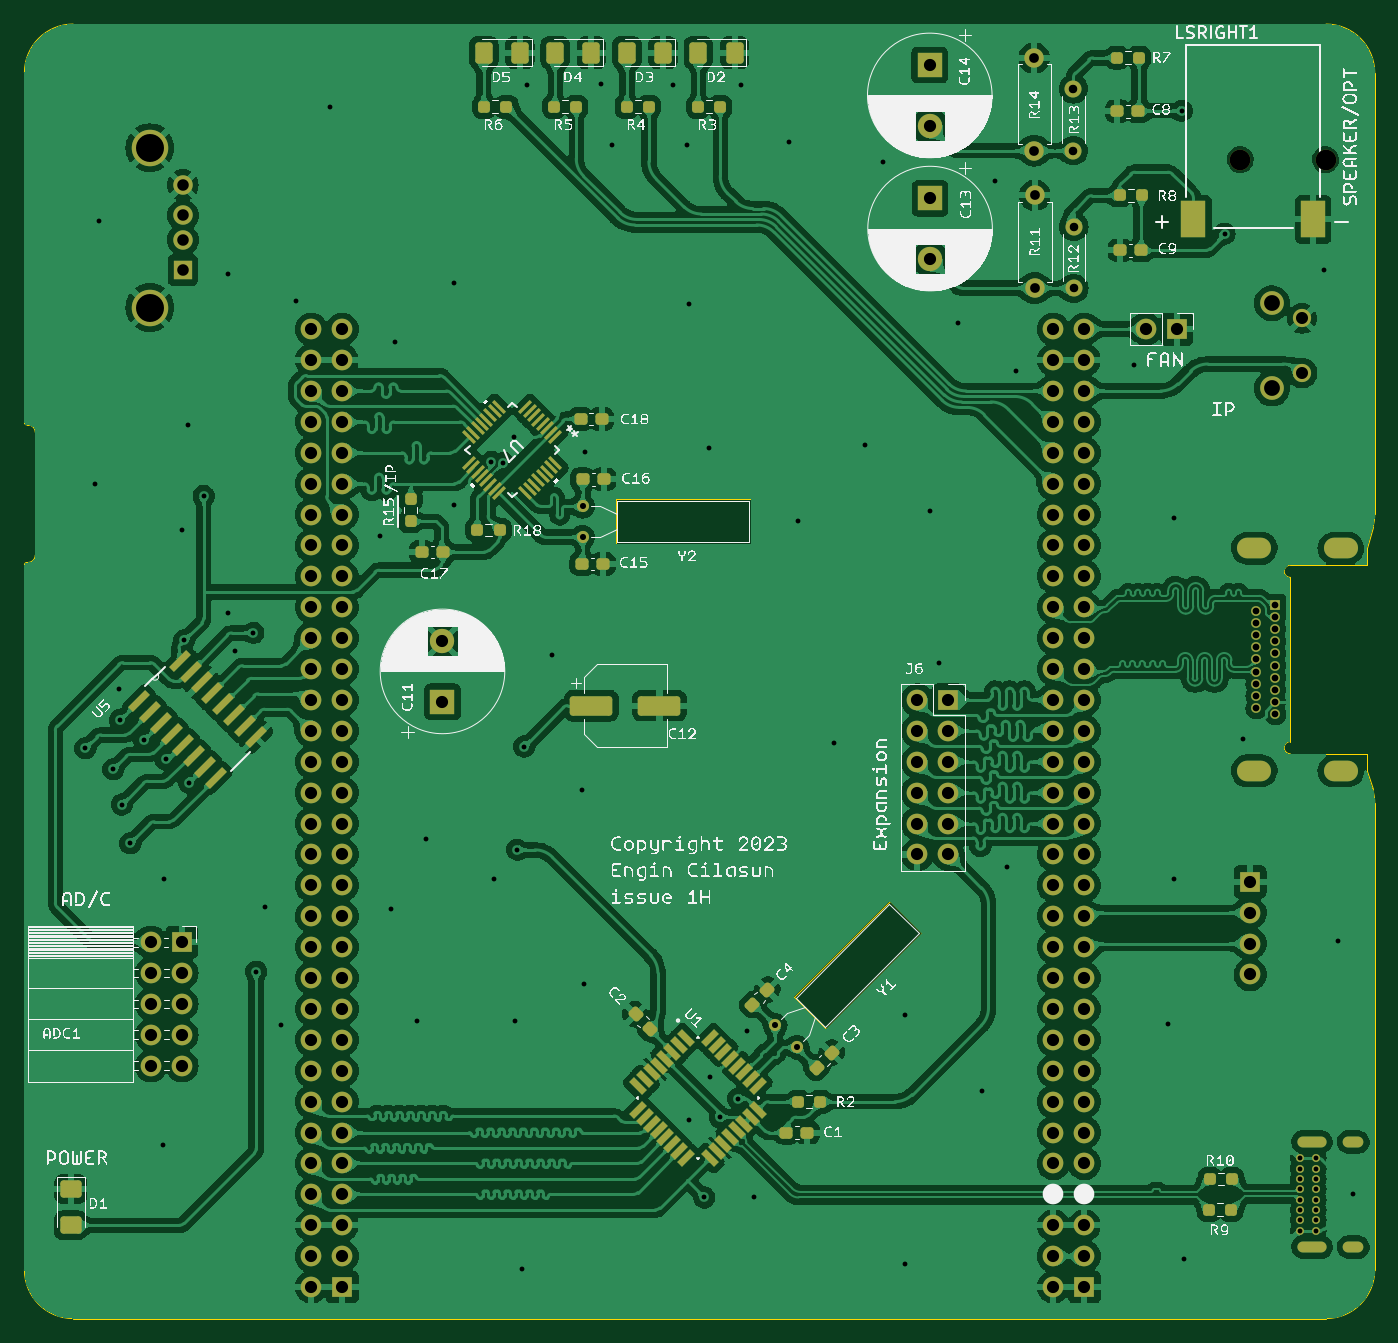
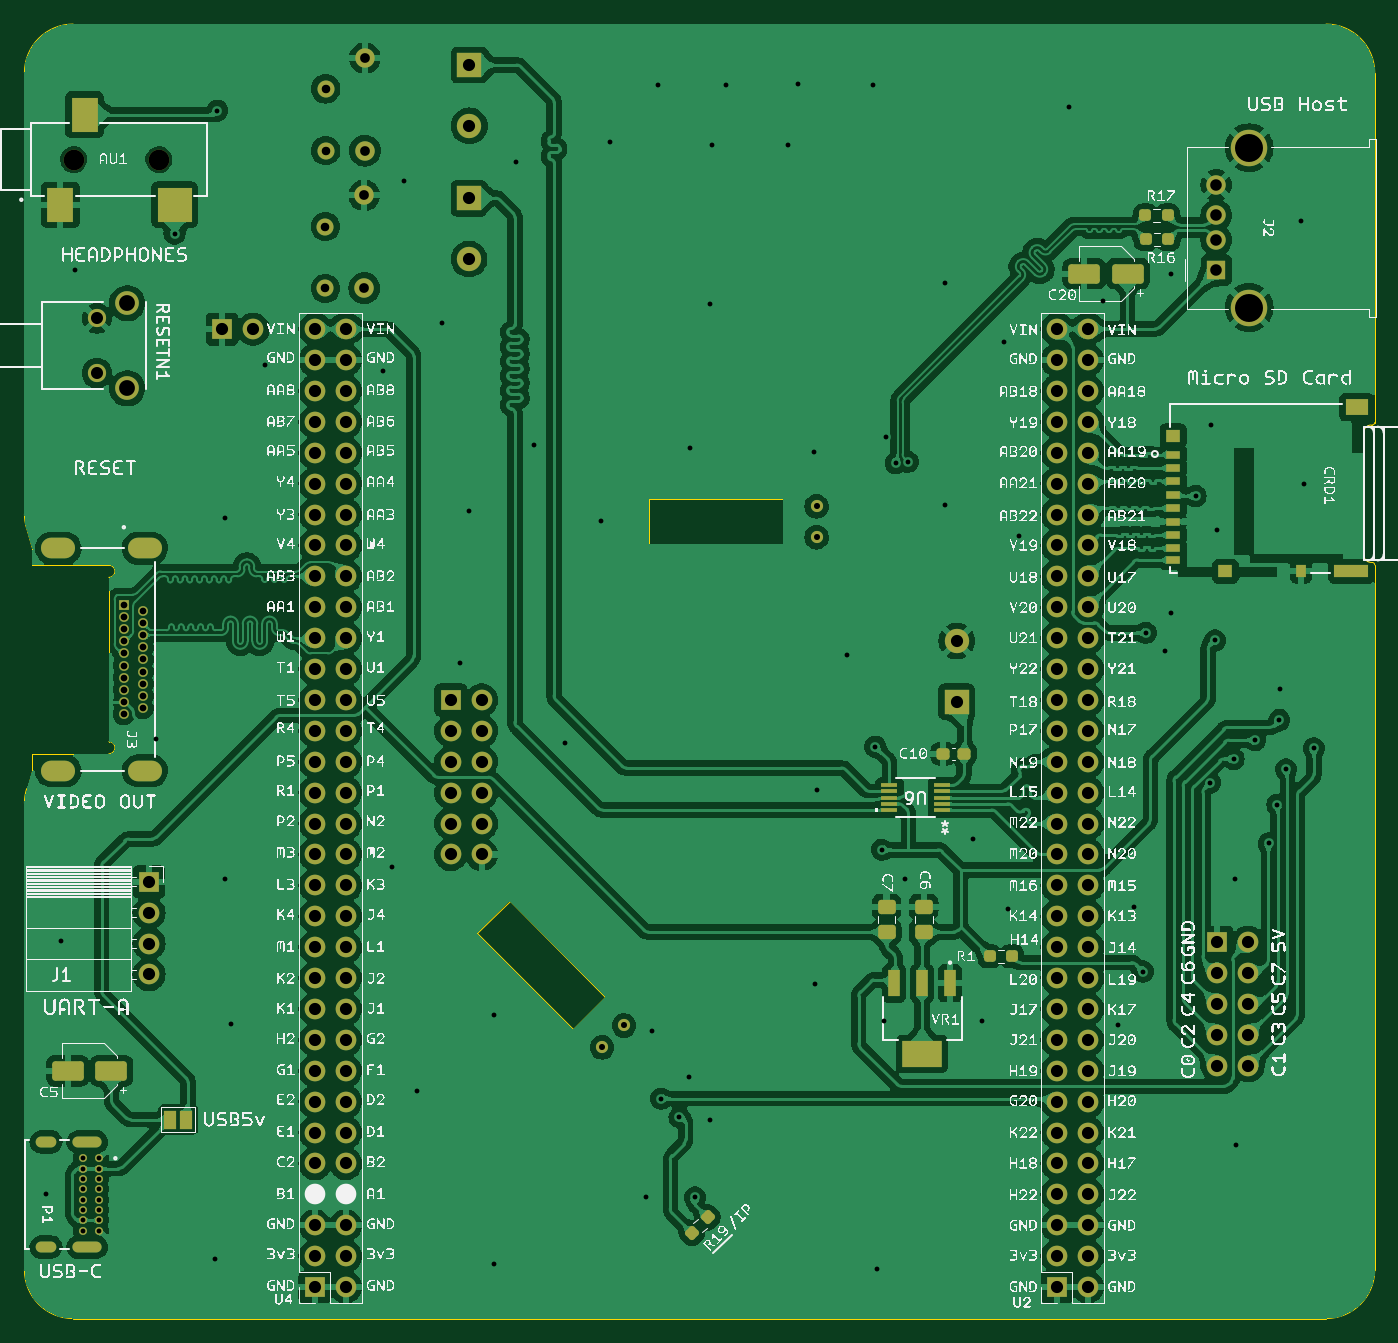
Circuit board: 11 layer files. Board 111.0 x 106.4 mm.
- bottom_copper: expansionboardA-B_Cu.gbr (472180 bytes)
- bottom_mask: expansionboardA-B_Mask.gbr (10232 bytes)
- paste: expansionboardA-B_Paste.gbr (3494 bytes)
- bottom_silk: expansionboardA-B_Silkscreen.gbr (1887587 bytes)
- outline: expansionboardA-Edge_Cuts.gbr (2494 bytes)
- top_copper: expansionboardA-F_Cu.gbr (647870 bytes)
- top_mask: expansionboardA-F_Mask.gbr (13369 bytes)
- paste: expansionboardA-F_Paste.gbr (6711 bytes)
- top_silk: expansionboardA-F_Silkscreen.gbr (717234 bytes)
- drill: expansionboardA-NPTH.drl (430 bytes)
- drill: expansionboardA-PTH.drl (5327 bytes)

=== bottom_copper: expansionboardA-B_Cu.gbr (472180 bytes, source omitted) ===
=== bottom_mask: expansionboardA-B_Mask.gbr (10232 bytes, source omitted) ===
=== paste: expansionboardA-B_Paste.gbr (3494 bytes, source withheld) ===
=== bottom_silk: expansionboardA-B_Silkscreen.gbr (1887587 bytes, source omitted) ===
=== outline: expansionboardA-Edge_Cuts.gbr ===
%TF.GenerationSoftware,KiCad,Pcbnew,7.0.2-6a45011f42~172~ubuntu22.10.1*%
%TF.CreationDate,2023-07-08T15:45:41-07:00*%
%TF.ProjectId,expansionboardA,65787061-6e73-4696-9f6e-626f61726441,3*%
%TF.SameCoordinates,Original*%
%TF.FileFunction,Profile,NP*%
%FSLAX46Y46*%
G04 Gerber Fmt 4.6, Leading zero omitted, Abs format (unit mm)*
G04 Created by KiCad (PCBNEW 7.0.2-6a45011f42~172~ubuntu22.10.1) date 2023-07-08 15:45:41*
%MOMM*%
%LPD*%
G01*
G04 APERTURE LIST*
%TA.AperFunction,Profile*%
%ADD10C,0.010000*%
%TD*%
G04 APERTURE END LIST*
D10*
X133095986Y-82147115D02*
G75*
G03*
X132912359Y-80949034I-4000186J15D01*
G01*
X22298000Y-62357000D02*
G75*
G03*
X22098000Y-62557000I0J-200000D01*
G01*
X26098000Y-124508000D02*
X129096000Y-124508000D01*
X81788000Y-60833000D02*
X70739000Y-60833000D01*
X70739000Y-57150000D01*
X81788000Y-57150000D01*
X81788000Y-60833000D01*
X133096000Y-22100000D02*
G75*
G03*
X129096000Y-18100000I-4000000J0D01*
G01*
X22298000Y-51054000D02*
X22387000Y-51054000D01*
X22098000Y-50854000D02*
G75*
G03*
X22298000Y-51054000I200000J0D01*
G01*
X133096000Y-120508000D02*
X133096000Y-82147115D01*
X22387000Y-62357000D02*
G75*
G03*
X22987000Y-61757000I0J600000D01*
G01*
X22987000Y-51654000D02*
X22987000Y-61757000D01*
X22098000Y-120508000D02*
G75*
G03*
X26098000Y-124508000I4000000J0D01*
G01*
X22987000Y-51654000D02*
G75*
G03*
X22387000Y-51054000I-600000J0D01*
G01*
X95885000Y-92837000D02*
X88011000Y-100711000D01*
X85344000Y-98044000D01*
X93218000Y-90170000D01*
X95885000Y-92837000D01*
X26098000Y-18100000D02*
G75*
G03*
X22098000Y-22100000I0J-4000000D01*
G01*
X132942182Y-59466540D02*
G75*
G03*
X133096000Y-58367925I-3846582J1098640D01*
G01*
X129096000Y-124508000D02*
G75*
G03*
X133096000Y-120508000I0J4000000D01*
G01*
X129096000Y-18100000D02*
X26098000Y-18100000D01*
X22098000Y-22100000D02*
X22098000Y-50854000D01*
X133096000Y-58367925D02*
X133096000Y-22100000D01*
X132452000Y-61182600D02*
X132942173Y-59466537D01*
X22298000Y-62357000D02*
X22387000Y-62357000D01*
X22098000Y-62557000D02*
X22098000Y-120508000D01*
X132912360Y-80949034D02*
X132452000Y-79482600D01*
%TO.C,J3*%
X126152000Y-77082600D02*
G75*
G03*
X126152000Y-78082600I0J-500000D01*
G01*
X126152000Y-62582600D02*
G75*
G03*
X126152000Y-63582600I0J-500000D01*
G01*
X126152000Y-78082600D02*
X132452000Y-78082600D01*
X132452000Y-78082600D02*
X132452000Y-79482600D01*
X126152000Y-63582600D02*
X126152000Y-77082600D01*
X132452000Y-62582600D02*
X126152000Y-62582600D01*
X132452000Y-62582600D02*
X132452000Y-61182600D01*
%TD*%
M02*

=== top_copper: expansionboardA-F_Cu.gbr (647870 bytes, source omitted) ===
=== top_mask: expansionboardA-F_Mask.gbr (13369 bytes, source omitted) ===
=== paste: expansionboardA-F_Paste.gbr (6711 bytes, source omitted) ===
=== top_silk: expansionboardA-F_Silkscreen.gbr (717234 bytes, source omitted) ===
=== drill: expansionboardA-NPTH.drl ===
M48
; DRILL file {KiCad 7.0.2-6a45011f42~172~ubuntu22.10.1} date Sat 08 Jul 2023 03:45:37 PM PDT
; FORMAT={-:-/ absolute / inch / decimal}
; #@! TF.CreationDate,2023-07-08T15:45:37-07:00
; #@! TF.GenerationSoftware,Kicad,Pcbnew,7.0.2-6a45011f42~172~ubuntu22.10.1
; #@! TF.FileFunction,NonPlated,1,2,NPTH
FMAT,2
INCH
; #@! TA.AperFunction,NonPlated,NPTH,ComponentDrill
T1C0.0669
%
G90
G05
T1
X4.8051Y-1.1513
X5.0807Y-1.1513
T0
M30

=== drill: expansionboardA-PTH.drl (5327 bytes, source omitted) ===
